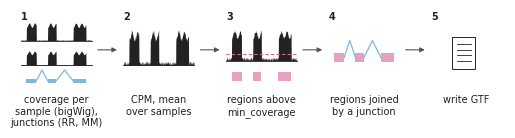

Reproduce this figure in Python.
"""fastder pipeline schematic (Main Figure 1, panel A).

Five steps left to right: inputs, normalization and averaging, regions above
the coverage threshold, stitching across junctions, GTF output.
Output: fig_pipeline_schematic.pdf, .svg and .png in the working directory.
"""

import matplotlib

matplotlib.use("Agg")
import matplotlib.pyplot as plt
import numpy as np
from matplotlib.patches import FancyArrowPatch, Rectangle

plt.rcParams.update({
    "font.family": "sans-serif",
    "font.sans-serif": ["DejaVu Sans"],
    "text.color": "#222222",
    "pdf.fonttype": 42,
    "svg.fonttype": "none",
})

COVERAGE = "#222222"
REGION = "#e7a1c0"
JUNCTION = "#7fb8dc"
THRESHOLD = "#d6609a"
TEXT_SIZE = 7

# Three exons on a 0..1 axis; the same layout in every step.
EXONS = [(0.08, 0.22), (0.38, 0.50), (0.74, 0.92)]
STEP_WIDTH = 1.0
GAP = 0.45


def profile(x, scale=1.0, noise=0.0, rng=None):
    y = np.zeros_like(x)
    for start, end in EXONS:
        inside = (x >= start) & (x <= end)
        y[inside] = scale * (0.75 + 0.25 * np.sin((x[inside] - start) * 40) ** 2)
    if noise:
        y += noise * rng.random(x.size)
    return y


def coverage(ax, x0, y0, height, scale, noise, rng):
    x = np.linspace(0, 1, 400)
    y = profile(x, scale, noise, rng)
    ax.fill_between(x0 + x * STEP_WIDTH, y0, y0 + y * height, color=COVERAGE, lw=0)
    ax.plot([x0, x0 + STEP_WIDTH], [y0, y0], color=COVERAGE, lw=0.6)


def regions(ax, x0, y0, height=0.12, color=REGION):
    for start, end in EXONS:
        ax.add_patch(Rectangle((x0 + start * STEP_WIDTH, y0), (end - start) * STEP_WIDTH,
                               height, facecolor=color, edgecolor="none"))


def arcs(ax, x0, y0, rise=0.14):
    for (_, left_end), (right_start, _) in zip(EXONS[:-1], EXONS[1:]):
        a, b = x0 + left_end * STEP_WIDTH, x0 + right_start * STEP_WIDTH
        mid = (a + b) / 2
        ax.plot([a, mid, b], [y0, y0 + rise, y0], color=JUNCTION, lw=0.9)


def gtf_icon(ax, x0, y0):
    ax.add_patch(Rectangle((x0, y0), 0.32, 0.42, facecolor="white", edgecolor=COVERAGE, lw=0.7))
    for k in range(4):
        ax.plot([x0 + 0.06, x0 + 0.26], [y0 + 0.32 - 0.07 * k] * 2, color=COVERAGE, lw=0.6)


rng = np.random.default_rng(1)
fig, ax = plt.subplots(figsize=(6.3, 1.45))
starts = [k * (STEP_WIDTH + GAP) for k in range(5)]

coverage(ax, starts[0], 0.62, 0.22, 1.0, 0.05, rng)
coverage(ax, starts[0], 0.30, 0.22, 0.8, 0.05, rng)
arcs(ax, starts[0], 0.10)
regions(ax, starts[0], 0.07, 0.06, JUNCTION)

coverage(ax, starts[1], 0.30, 0.45, 0.9, 0.12, rng)

coverage(ax, starts[2], 0.36, 0.40, 0.9, 0.12, rng)
ax.plot([starts[2], starts[2] + STEP_WIDTH], [0.36 + 0.40 * 0.2] * 2,
        color=THRESHOLD, lw=0.8, ls=(0, (3, 2)))
regions(ax, starts[2], 0.10)

arcs(ax, starts[3], 0.40, rise=0.22)
regions(ax, starts[3], 0.34)

gtf_icon(ax, starts[4] + 0.3, 0.25)

labels = [
    "coverage per\nsample (bigWig),\njunctions (RR, MM)",
    "CPM, mean\nover samples",
    "regions above\nmin_coverage",
    "regions joined\nby a junction",
    "write GTF",
]
for k, (x0, text) in enumerate(zip(starts, labels)):
    ax.text(x0 + STEP_WIDTH / 2, -0.08, text, ha="center", va="top", fontsize=TEXT_SIZE)
    ax.text(x0, 1.0, str(k + 1), ha="left", va="top", fontsize=TEXT_SIZE, fontweight="bold")
    if k < 4:
        ax.add_patch(FancyArrowPatch((x0 + STEP_WIDTH + 0.05, 0.5), (starts[k + 1] - 0.05, 0.5),
                                     arrowstyle="-|>", mutation_scale=7, lw=0.8, color="#555555"))

ax.set_xlim(-0.05, starts[-1] + STEP_WIDTH + 0.05)
ax.set_ylim(-0.42, 1.02)
ax.axis("off")

for ext in ("pdf", "svg", "png"):
    fig.savefig(f"fig_pipeline_schematic.{ext}", bbox_inches="tight", dpi=200)
print("wrote fig_pipeline_schematic.pdf, .svg and .png")
